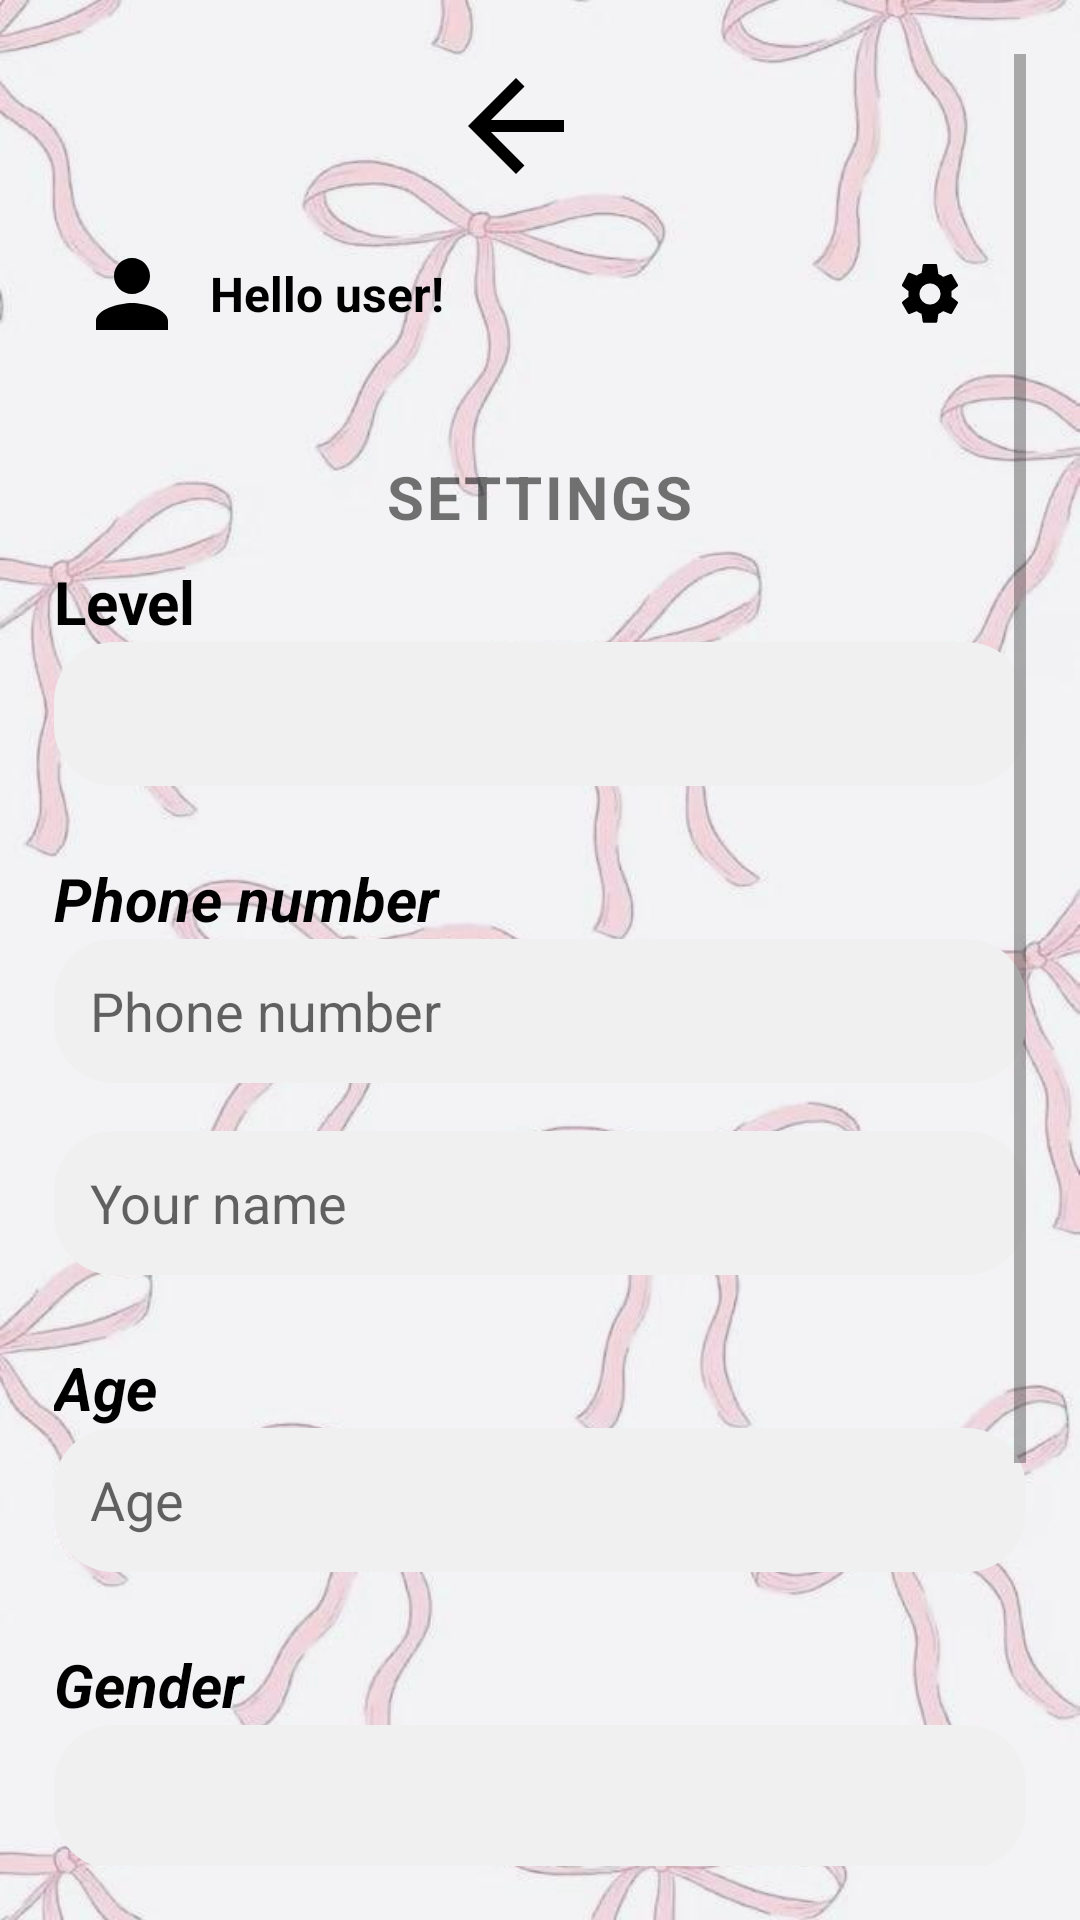

Produce the Android XML layout that renders to this screen, including the resource entries it uses.
<!-- AndroidManifest.xml: application theme Theme.SambaApp -->
<!-- res/layout/activity_settings.xml -->
<?xml version="1.0" encoding="utf-8"?>
<ScrollView xmlns:android="http://schemas.android.com/apk/res/android"
    xmlns:tools="http://schemas.android.com/tools"
    xmlns:app="http://schemas.android.com/apk/res-auto"
    android:layout_width="match_parent"
    android:layout_height="match_parent"
    android:background="@drawable/pink_bow_background"
    android:padding="18dp"
    tools:context=".user.SettingsActivity">

    <LinearLayout
        android:orientation="vertical"
        android:layout_width="match_parent"
        android:layout_height="wrap_content"
        android:gravity="center_horizontal">
        <ImageButton
            android:id="@+id/btn_back"
            android:layout_width="48dp"
            android:layout_height="48dp"
            android:src="@drawable/ic_arrow_back"
            android:background="@android:color/transparent"
            android:contentDescription="@string/back"
            android:layout_marginEnd="8dp"
            app:tint="#000000" />

        
        <LinearLayout
            android:layout_width="match_parent"
            android:layout_height="wrap_content"
            android:background="@drawable/header_background"
            android:orientation="horizontal"
            android:padding="8dp"
            android:gravity="center_vertical"
            android:layout_marginBottom="16dp"
            android:elevation="4dp">

            <ImageView
                android:layout_width="36dp"
                android:layout_height="36dp"
                android:src="@drawable/ic_profile"
                android:contentDescription="Profile icon"
                app:tint="#000000" />

            <TextView
                android:id="@+id/text_greeting"
                android:layout_width="wrap_content"
                android:layout_height="wrap_content"
                android:text="Hello user!"
                android:textSize="16sp"
                android:textStyle="bold"
                android:textColor="#000000"
                android:layout_marginStart="8dp" />


            <Space
                android:layout_width="0dp"
                android:layout_height="wrap_content"
                android:layout_weight="1" />

            <ImageButton
                android:id="@+id/btn_settings"
                android:layout_width="48dp"
                android:layout_height="48dp"
                android:src="@drawable/ic_settings"
                android:contentDescription="Settings"
                android:background="@android:color/transparent"
                app:tint="#000000" />
        </LinearLayout>

        
        <TextView
            android:text="SETTINGS"
            android:textSize="20sp"
            android:textStyle="bold"
            android:letterSpacing="0.05"
            android:layout_marginTop="6dp"
            android:layout_width="wrap_content"
            android:layout_height="wrap_content" />

        
        <TextView
            style="@style/LabelStyle"
            android:text="Level"
            android:textSize="20sp"
            android:layout_width="match_parent"
            android:textStyle="bold"
            android:layout_height="wrap_content" />

        <Spinner
            android:id="@+id/spinner_level"
            android:background="@drawable/input_field_background"
            android:contentDescription="Choose your level"
            android:layout_marginBottom="16dp"
            android:layout_width="match_parent"
            android:layout_height="48dp" />

        
        <TextView
            style="@style/LabelStyle"
            android:text="Phone number"
            android:textSize="20sp"
            android:layout_width="match_parent"
            android:layout_height="wrap_content" />

        <EditText
            android:id="@+id/edit_phone"
            android:hint="Phone number"
            android:inputType="phone"
            android:background="@drawable/input_field_background"
            android:padding="12dp"
            android:layout_marginBottom="16dp"
            android:layout_width="match_parent"
            android:layout_height="48dp" />
        <EditText
            android:id="@+id/edit_name"
            android:hint="Your name"
            android:layout_width="match_parent"
            android:layout_height="48dp"
            android:background="@drawable/input_field_background"
            android:padding="12dp"
            android:layout_marginBottom="16dp"/>

        
        <TextView
            style="@style/LabelStyle"
            android:text="Age"
            android:textSize="20sp"
            android:layout_width="match_parent"
            android:layout_height="wrap_content" />

        <EditText
            android:id="@+id/edit_age"
            android:hint="Age"
            android:inputType="number"
            android:background="@drawable/input_field_background"
            android:padding="12dp"
            android:layout_marginBottom="16dp"
            android:layout_width="match_parent"
            android:layout_height="48dp" />

        
        <TextView
            style="@style/LabelStyle"
            android:text="Gender"
            android:textSize="20sp"
            android:layout_width="match_parent"
            android:layout_height="wrap_content" />

        <Spinner
            android:id="@+id/spinner_gender"
            android:background="@drawable/input_field_background"
            android:contentDescription="Select your gender"
            android:layout_marginBottom="24dp"
            android:layout_width="match_parent"
            android:layout_height="48dp" />

        

        <LinearLayout
            android:layout_width="match_parent"
            android:layout_height="wrap_content"
            android:orientation="horizontal"
            android:gravity="center_vertical"
            android:layout_marginBottom="48dp">

            <TextView
                android:id="@+id/text_upload"
                style="@style/LabelStyle"
                android:text="Upload photo"
                android:textSize="20sp"
                android:textColor="#000000"
                android:layout_width="0dp"
                android:layout_height="wrap_content"
                android:layout_weight="1"
                android:clickable="true"
                android:focusable="true" />


            <ImageButton
                android:id="@+id/btn_upload"
                android:src="@drawable/ic_photo"
                android:contentDescription="Upload photo"
                android:background="@android:color/transparent"
                android:layout_width="48dp"
                android:layout_height="48dp"
                android:tint="@null" />
        </LinearLayout>

        
        <Button
            android:id="@+id/btn_continue_settings"
            android:text="CONTINUE"
            android:textStyle="italic"
            android:textAllCaps="false"
            android:textColor="#E91E63"
            android:textSize="18sp"
            android:background="@drawable/pink_border_button"

            android:paddingLeft="32dp"
            android:paddingRight="32dp"
            android:paddingTop="12dp"
            android:paddingBottom="12dp"
            android:layout_marginBottom="32dp"
            android:layout_width="wrap_content"
            android:layout_height="wrap_content" />

    </LinearLayout>
</ScrollView>
<!-- resources referenced by this layout -->
<resources>
  <!-- drawable header_background (drawable) -->
  <?xml version="1.0" encoding="utf-8"?>
  <selector xmlns:android="http://schemas.android.com/apk/res/android">
      <shape xmlns:android="http://schemas.android.com/apk/res/android"
          android:shape="rectangle">
          <solid android:color="#FFFFFF" />
          <corners android:radius="24dp" />
          <padding
              android:left="12dp"
              android:top="12dp"
              android:right="12dp"
              android:bottom="12dp" />
      </shape>
  
  
  </selector>
  <!-- drawable ic_arrow_back (drawable) -->
  <?xml version="1.0" encoding="utf-8"?>
      <vector xmlns:android="http://schemas.android.com/apk/res/android"
      android:width="48dp"
      android:height="48dp"
      android:viewportWidth="24"
      android:viewportHeight="24"
      >
          <path android:fillColor="#FFFFFF"
              android:pathData="M20,11H7.83l5.59,-5.59L12,4l-8,8 8,8 1.41,-1.41L7.83,13H20v-2z"/>
      </vector>
  <!-- drawable ic_photo (drawable) -->
  <?xml version="1.0" encoding="utf-8"?>
  <vector xmlns:android="http://schemas.android.com/apk/res/android"
      android:width="24dp"
      android:height="24dp"
      android:viewportWidth="24"
      android:viewportHeight="24">
      <path
          android:fillColor="#050505"
          android:pathData="M21,5h-3.17l-1.84,-2H7.01L5.17,5H2c-1.1,0 -1.99,0.9 -1.99,2L0,19c0,1.1 0.89,2 1.99,2H21c1.1,0 2,-0.9 2,-2V7c0,-1.1 -0.9,-2 -2,-2zM12,17c-2.21,0 -4,-1.79 -4,-4s1.79,-4 4,-4 4,1.79 4,4 -1.79,4 -4,4zM4.75,8.25c-0.41,0 -0.75,-0.34 -0.75,-0.75s0.34,-0.75 0.75,-0.75 0.75,0.34 0.75,0.75 -0.34,0.75 -0.75,0.75z"/>
  </vector>
  <!-- drawable ic_profile (drawable) -->
  <?xml version="1.0" encoding="utf-8"?>
      <vector xmlns:android="http://schemas.android.com/apk/res/android"
          android:width="24dp"
          android:height="24dp"
          android:viewportWidth="24"
          android:viewportHeight="24">
          <path
              android:fillColor="#FF000000"
              android:pathData="M12 12c2.21 0 4 -1.79 4 -4s-1.79 -4 -4 -4 -4 1.79 -4 4 1.79 4 4 4zm0 2c-2.67 0 -8 1.34 -8 4v2h16v-2c0 -2.66 -5.33 -4 -8 -4z"/>
      </vector>
  <!-- drawable input_field_background (drawable) -->
  <?xml version="1.0" encoding="utf-8"?>
      <shape xmlns:android="http://schemas.android.com/apk/res/android" android:shape="rectangle">
          <solid android:color="#F0F0F0" />
          <corners android:radius="20dp"/>
      </shape>
  <string name="back">Back</string>
  <style name="LabelStyle">
          <item name="android:textSize">14sp</item>
          <item name="android:textStyle">bold|italic</item>
          <item name="android:layout_marginTop">8dp</item>
          <item name="android:textColor">#000000</item>
      </style>
  <style name="Theme.SambaApp" parent="Theme.MaterialComponents.DayNight.DarkActionBar">
          
          <item name="colorPrimary">@color/purple_500</item>
          <item name="colorPrimaryVariant">@color/purple_700</item>
          <item name="colorOnPrimary">@color/white</item>
          
          <item name="colorSecondary">@color/teal_200</item>
          <item name="colorSecondaryVariant">@color/teal_700</item>
          <item name="colorOnSecondary">@color/black</item>
          
          <item name="android:statusBarColor">?attr/colorPrimaryVariant</item>
          
      </style>
  <color name="purple_500">#FF6200EE</color>
  <color name="purple_700">#FF3700B3</color>
  <color name="white">#FFFFFFFF</color>
  <color name="teal_200">#FF03DAC5</color>
  <color name="teal_700">#FF018786</color>
  <color name="black">#FF000000</color>
</resources>
